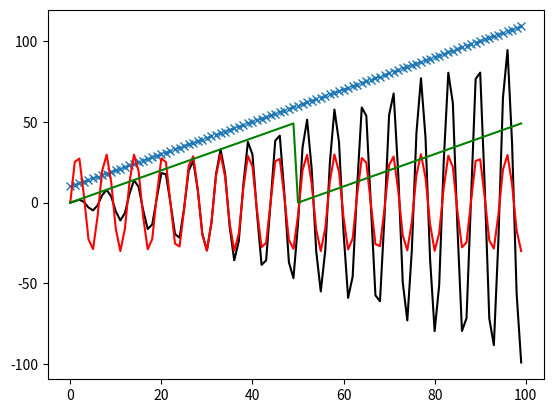

Write the Python code that produced this figure.
#	Angkan Biswas
#	30.04.2020
#	To draw line using Matplotlib


from matplotlib import pyplot as plt
import numpy as np

x = list(range(100))
y = list(range(50))
z = list(range(50))

u = 30 * np.sin(x)
v = x * np.sin(x)
w = [a+10 for a in x]
t = y + z

plt.plot(x, v, 'k')
plt.plot(x, w, 'x--')
plt.plot(x, u, 'r')
plt.plot(x, t, 'g')


plt.show()
plt.close()
